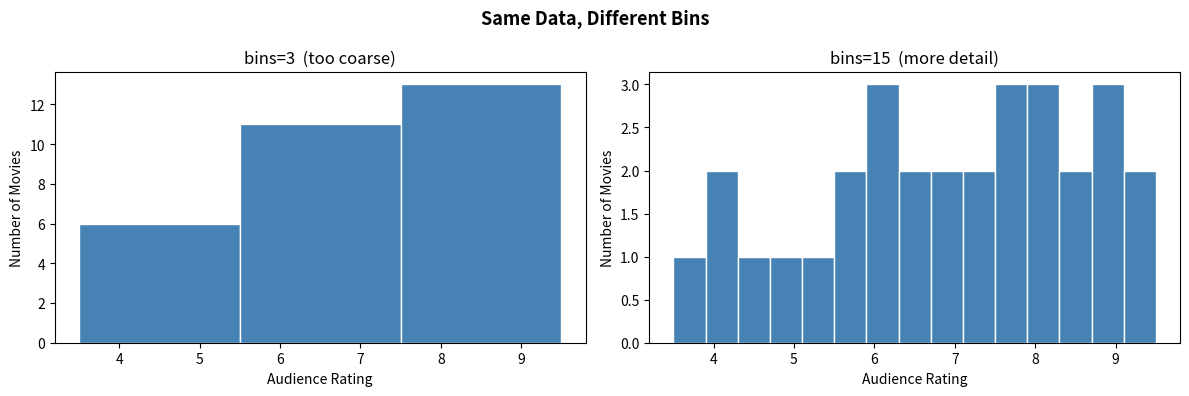
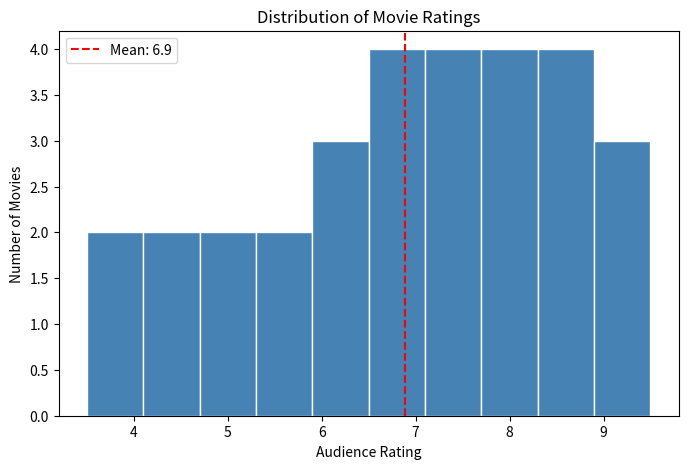

The script that saved these images, in order: (Note: this script raises an exception after producing the figures.)
!pip install matplotlib

# ─── Run this cell first — all exercises depend on this data ────────────────

import matplotlib.pyplot as plt
from collections import Counter

# Worldwide box office in millions USD
box_office = [
     42,  58,  75,  80,  95, 110, 120, 135, 150, 160,
    175, 200, 215, 230, 260, 280, 310, 340, 380, 420,
    460, 510, 560, 600, 650, 720, 800, 880, 950, 1100
]

# Audience rating out of 10
ratings = [
    3.5, 4.0, 4.2, 4.5, 5.0, 5.2, 5.5, 5.8, 6.0, 6.2,
    6.3, 6.5, 6.6, 6.8, 7.0, 7.1, 7.3, 7.5, 7.6, 7.8,
    7.9, 8.0, 8.2, 8.4, 8.5, 8.7, 8.8, 9.0, 9.2, 9.5
]

# Short critic review snippets
reviews = [
    "A visually stunning but emotionally hollow blockbuster.",
    "Brilliant performances elevate a predictable script.",
    "A masterpiece of storytelling and visual craft.",
    "Funny and heartwarming, a crowd-pleaser for all ages.",
    "The plot drags, but the action sequences are thrilling.",
    "A dull and forgettable entry in an otherwise great franchise.",
    "Visually gorgeous with a gripping and emotional story.",
    "Disappointing — the characters feel flat and unconvincing.",
    "An entertaining ride with stunning special effects.",
    "A bold and brilliant film that challenges the audience."
]

print(f"Dataset loaded : {len(ratings)} movies")
print(f"Rating range   : {min(ratings)} – {max(ratings)}")
print(f"Box office range: ${min(box_office)}M – ${max(box_office)}M")

# ─── Concept Demo: Effect of bin count ──────────────────────────────────────

fig, axes = plt.subplots(1, 2, figsize=(12, 4))

axes[0].hist(ratings, bins=3, color='steelblue', edgecolor='white')
axes[0].set_title('bins=3  (too coarse)')
axes[0].set_xlabel('Audience Rating')
axes[0].set_ylabel('Number of Movies')

axes[1].hist(ratings, bins=15, color='steelblue', edgecolor='white')
axes[1].set_title('bins=15  (more detail)')
axes[1].set_xlabel('Audience Rating')
axes[1].set_ylabel('Number of Movies')

plt.suptitle('Same Data, Different Bins', fontsize=13, fontweight='bold')
plt.tight_layout()
plt.show()

print("💬 Which plot tells a clearer story? Why?")

# ─── Exercise 1 ─────────────────────────────────────────────────────────────

def plot_rating_histogram(ratings):
    """
    Plot a histogram of movie ratings with a vertical mean line.
    """
    mean = sum(ratings) / len(ratings)

    # ── Your code here (4–5 lines) ───────────────────────────────────────────





    # ─────────────────────────────────────────────────────────────────────────
    plt.show()


plot_rating_histogram(ratings)

# ─── Exercise 1: Reference Solution ─────────────────────────────────────────
# ⚠️  Try your own solution first!

def plot_rating_histogram_solution(ratings):
    mean = sum(ratings) / len(ratings)

    plt.figure(figsize=(8, 5))
    plt.hist(ratings, bins=10, color='steelblue', edgecolor='white')
    plt.axvline(mean, color='red', linestyle='--', label=f'Mean: {mean:.1f}')
    plt.xlabel('Audience Rating')
    plt.ylabel('Number of Movies')
    plt.title('Distribution of Movie Ratings')
    plt.legend()
    plt.show()

plot_rating_histogram_solution(ratings)

# ─── Concept Demo: Counting with a dictionary ────────────────────────────────

sample_ratings = [5.5, 7.2, 8.8, 9.1, 6.5, 7.0, 4.5, 8.3]
counts = {}

for r in sample_ratings:
    if r >= 8.0:
        tier = 'Excellent'
    elif r >= 6.5:
        tier = 'Good'
    elif r >= 5.0:
        tier = 'Average'
    else:
        tier = 'Poor'
    counts[tier] = counts.get(tier, 0) + 1   # safely add 1

print("Tier counts:", counts)

# ─── Exercise 2 ─────────────────────────────────────────────────────────────

def count_rating_tiers(ratings):
    """
    Count how many movies fall in each rating tier.
    Returns a dictionary like {'Excellent': 10, 'Good': 10, 'Average': 6, 'Poor': 4}
    """
    # ── Your code here (5–7 lines) ───────────────────────────────────────────





    # ─────────────────────────────────────────────────────────────────────────


# Test
result = count_rating_tiers(ratings)
print(result)
print(f"Total movies accounted for: {sum(result.values())}")

# ─── Exercise 2: Reference Solution ─────────────────────────────────────────

def count_rating_tiers_solution(ratings):
    tiers = {}
    for r in ratings:
        if r >= 8.0:
            tier = 'Excellent'
        elif r >= 6.5:
            tier = 'Good'
        elif r >= 5.0:
            tier = 'Average'
        else:
            tier = 'Poor'
        tiers[tier] = tiers.get(tier, 0) + 1
    return tiers

result = count_rating_tiers_solution(ratings)
print(result)
print(f"Total movies accounted for: {sum(result.values())}")

# ─── Concept Demo: Basic scatter plot ───────────────────────────────────────

x = [1, 2, 3, 4, 5]
y = [10, 25, 20, 40, 35]

plt.figure(figsize=(6, 4))
plt.scatter(x, y, color='steelblue', s=80)   # s = dot size
plt.xlabel('X values')
plt.ylabel('Y values')
plt.title('Basic Scatter Plot')
plt.show()

# ─── Exercise 3 ─────────────────────────────────────────────────────────────

def plot_rating_vs_boxoffice(ratings, box_office):
    """
    Scatter plot of audience ratings (x) vs box office revenue (y).
    """
    # ── Your code here (3–4 lines) ───────────────────────────────────────────




    # ─────────────────────────────────────────────────────────────────────────
    plt.show()


plot_rating_vs_boxoffice(ratings, box_office)

# ─── Exercise 3: Reference Solution ─────────────────────────────────────────

def plot_rating_vs_boxoffice_solution(ratings, box_office):
    colors = ['crimson' if r < 5.0 else 'steelblue' for r in ratings]

    plt.figure(figsize=(8, 5))
    plt.scatter(ratings, box_office, c=colors, s=80, edgecolors='white', alpha=0.85)
    plt.xlabel('Audience Rating')
    plt.ylabel('Box Office (million USD)')
    plt.title('Rating vs Box Office')
    plt.show()

plot_rating_vs_boxoffice_solution(ratings, box_office)

# ─── Concept Demo: Counter on a word list ───────────────────────────────────

sample_words = ['good', 'great', 'good', 'excellent', 'good', 'great']
word_counts = Counter(sample_words)

print("All counts :", word_counts)
print("Top 2 words:", word_counts.most_common(2))

# ─── Exercise 4 ─────────────────────────────────────────────────────────────
import re

def analyze_feedback(comments):
    """
    Find and print the 8 most frequent words across all feedback comments.
    """
    # ── Your code here (4–5 lines) ───────────────────────────────────────────





    # ─────────────────────────────────────────────────────────────────────────


analyze_feedback(reviews)

# ─── Exercise 4: Reference Solution ─────────────────────────────────────────

def analyze_feedback_solution(comments):
    combined = ' '.join(comments).lower()
    words = re.findall(r'[a-z]+', combined)
    top8 = Counter(words).most_common(8)
    for word, count in top8:
        print(f"{word:15s}: {count}")

analyze_feedback_solution(reviews)
